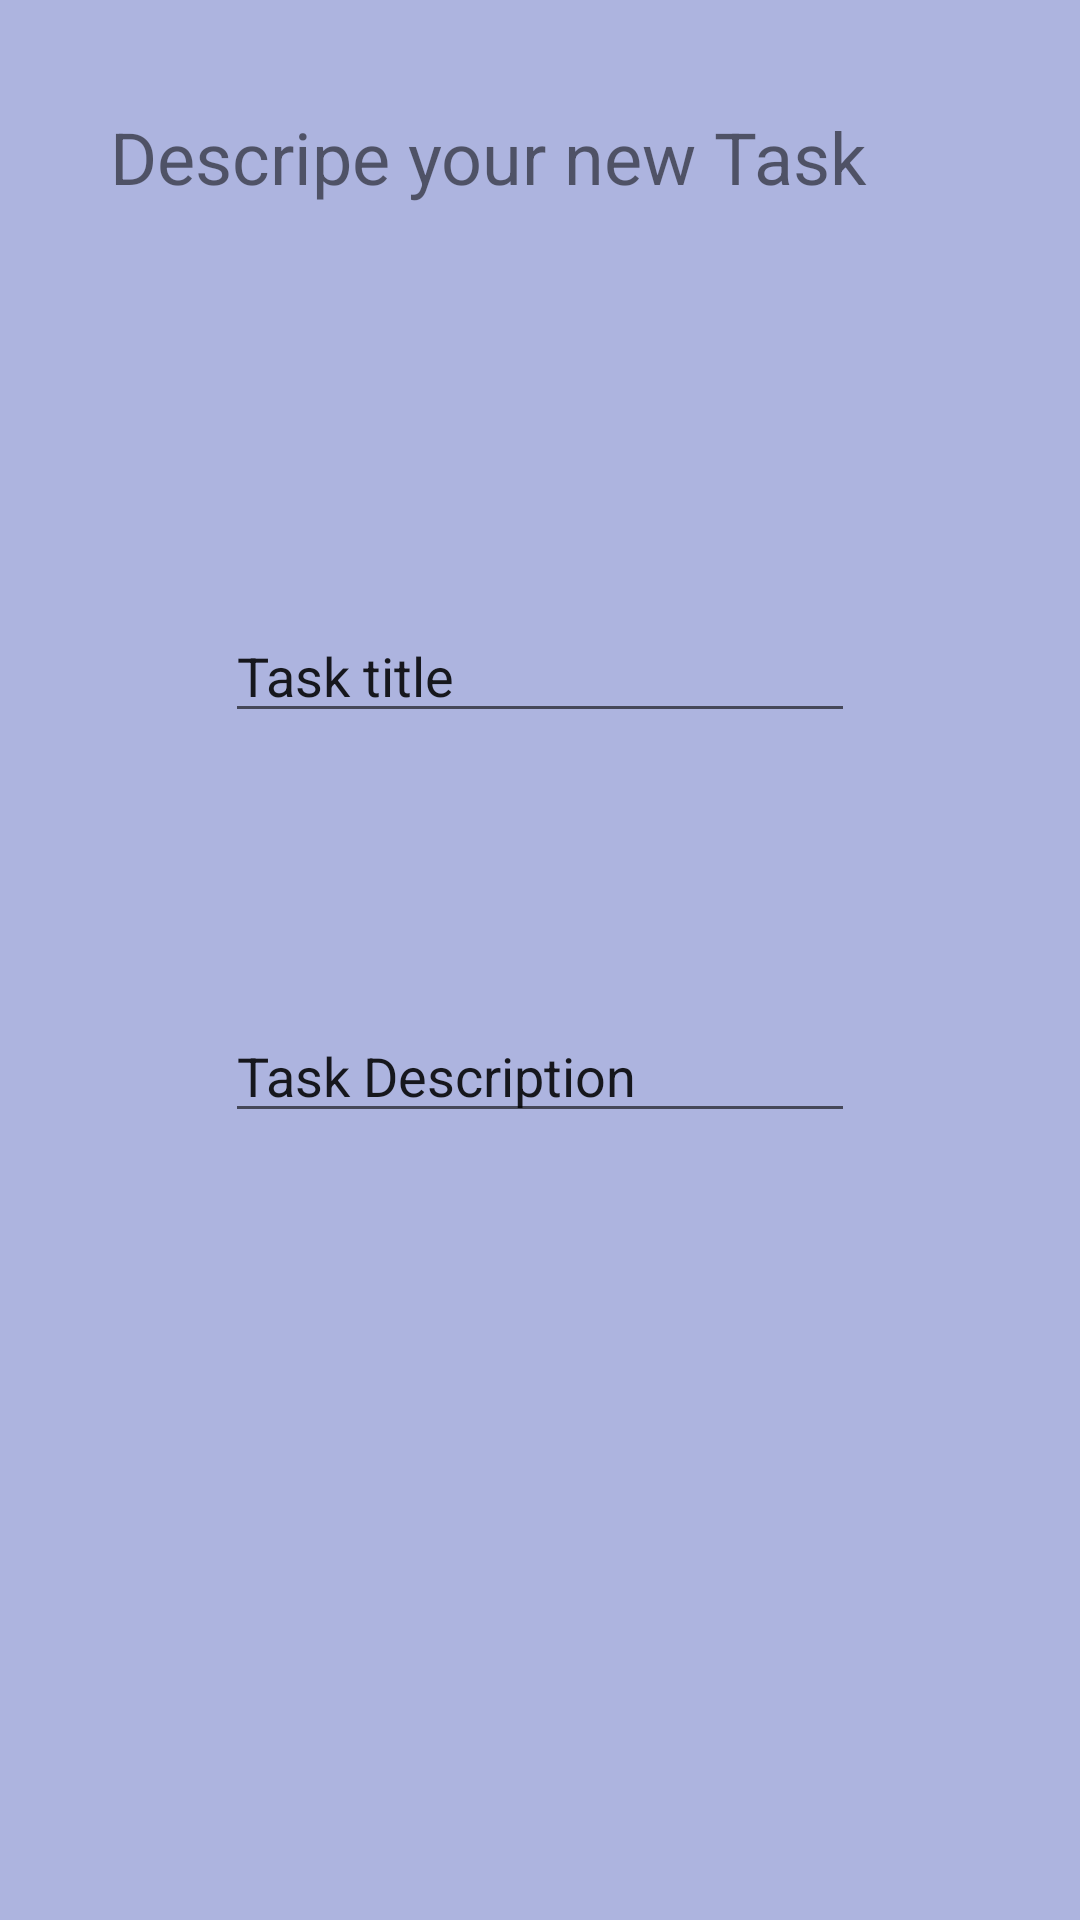

Here is an Android app screen rendered from its layout file. Give the layout XML and the strings, colors and styles it references.
<!-- AndroidManifest.xml: application theme Theme.TaskMaster2 -->
<!-- res/layout/taskpage.xml -->
<?xml version="1.0" encoding="utf-8"?>
<androidx.constraintlayout.widget.ConstraintLayout xmlns:android="http://schemas.android.com/apk/res/android"
  xmlns:app="http://schemas.android.com/apk/res-auto"
  xmlns:tools="http://schemas.android.com/tools"
  android:layout_width="match_parent"
  android:layout_height="match_parent"

  android:background="#28388F"
  android:backgroundTint="#6D3F51B5">

  <TextView
    android:id="@+id/textView2"
    android:layout_width="287dp"
    android:layout_height="83dp"
    android:layout_marginTop="36dp"
    android:text="Descripe your new Task"
    android:textSize="24sp"
    app:layout_constraintEnd_toEndOf="parent"
    app:layout_constraintStart_toStartOf="parent"
    app:layout_constraintTop_toTopOf="parent" />

  <EditText
    android:id="@+id/editTextTextPersonName"
    android:layout_width="wrap_content"
    android:layout_height="wrap_content"
    android:layout_marginTop="84dp"
    android:ems="10"
    android:inputType="textPersonName"
    android:text="Task title"
    app:layout_constraintEnd_toEndOf="parent"
    app:layout_constraintStart_toStartOf="parent"
    app:layout_constraintTop_toBottomOf="@+id/textView2" />

  <EditText
    android:id="@+id/editTextTextPersonName2"
    android:layout_width="wrap_content"
    android:layout_height="wrap_content"
    android:layout_marginTop="92dp"
    android:ems="10"
    android:inputType="textPersonName"
    android:text="Task Description"
    app:layout_constraintEnd_toEndOf="parent"
    app:layout_constraintStart_toStartOf="parent"
    app:layout_constraintTop_toBottomOf="@+id/editTextTextPersonName" />
</androidx.constraintlayout.widget.ConstraintLayout>
<!-- resources referenced by this layout -->
<resources>
  <style name="Theme.TaskMaster2" parent="Theme.MaterialComponents.DayNight.DarkActionBar">
          
          <item name="colorPrimary">@color/purple_500</item>
          <item name="colorPrimaryVariant">@color/purple_700</item>
          <item name="colorOnPrimary">@color/white</item>
          
          <item name="colorSecondary">@color/teal_200</item>
          <item name="colorSecondaryVariant">@color/teal_700</item>
          <item name="colorOnSecondary">@color/black</item>
          
          <item name="android:statusBarColor" tools:targetApi="l">?attr/colorPrimaryVariant</item>
          
      </style>
  <color name="purple_500">#FF6200EE</color>
  <color name="purple_700">#FF3700B3</color>
  <color name="white">#FFFFFFFF</color>
  <color name="teal_200">#FF03DAC5</color>
  <color name="teal_700">#FF018786</color>
  <color name="black">#FF000000</color>
</resources>
